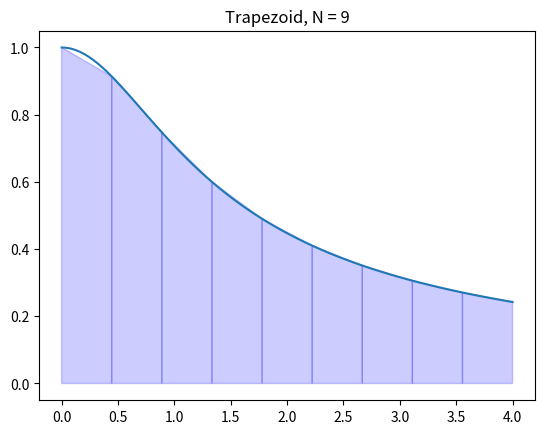

Recreate this plot in Python.
# -*- coding: utf-8 -*-
#****************************************************************************80
#  Code: 
#   trapezoide.py 
#
#  Purpose:
#   Implement the Simpson Method in Python
#
#  Modified:
#   Aug 24 2021 16:34 
#
#  Author:
# [redacted]
#   
#  How to Execute:
#    python trapezoide.py 
#   
#*****************************************************************************

import numpy as np
import matplotlib.pyplot as plt

def trapz(f, a, b, N):
    x = np.linspace(a, b, N+1) 
    y = f(x)
    y_right = y[1:] 
    y_left = y[:-1] 
    dx = (b - a)/N
    T = (dx/2) * np.sum(y_right + y_left)
    return T

f = lambda x : (1 + x**2)**(-1/2)
a = 0 
b = 4 
N = 9

x = np.linspace(a, b, N+1)
y = f(x)

T = trapz(f,a,b,N)
print("Trapezoide Integral: ", T)

#Plot
X = np.linspace(a, b, 100)
Y = f(X)
plt.plot(X,Y)

for i in range(N):
    xs = [x[i], x[i], x[i+1], x[i+1]]
    ys = [0, f(x[i]), f(x[i+1]), 0]
    plt.fill(xs, ys,'b',edgecolor='b',alpha=0.2)

plt.title('Trapezoid, N = {}'.format(N))
plt.show()
